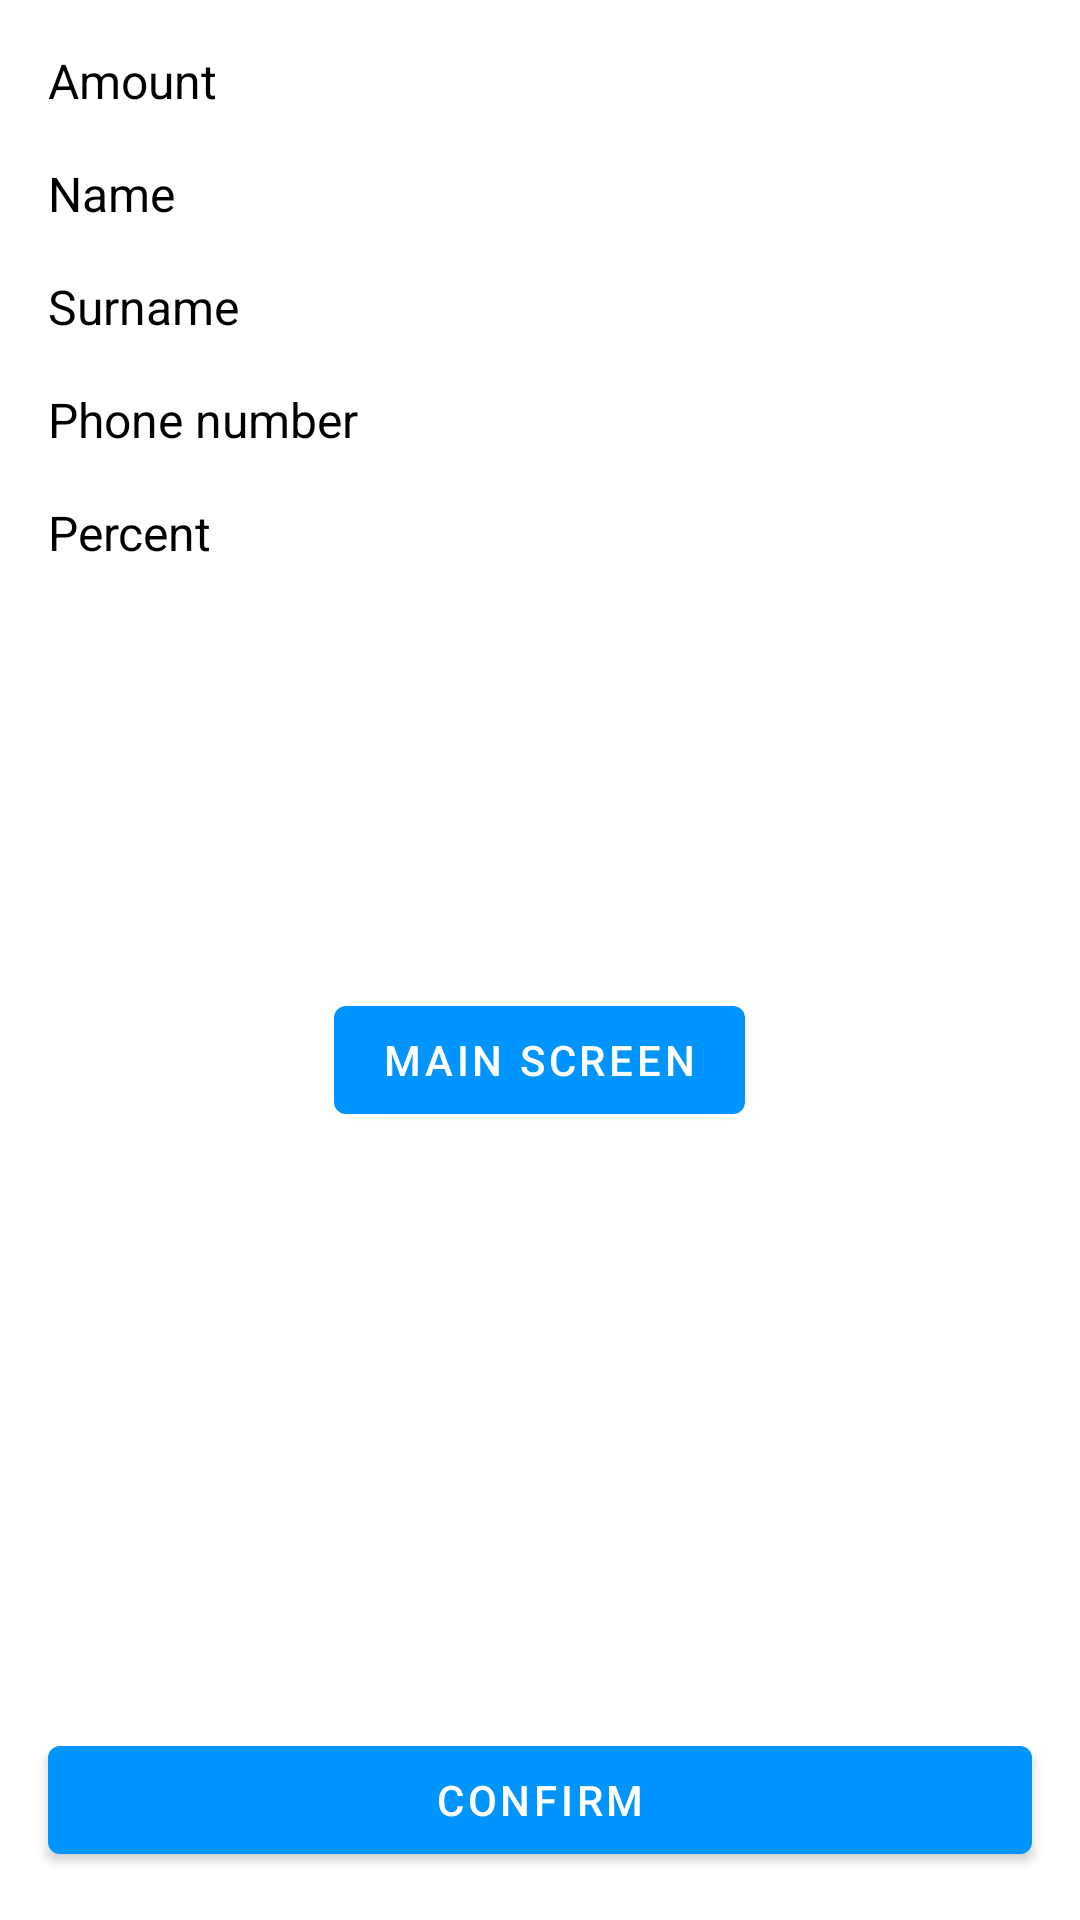

Layout XML and referenced resources for this Android screen:
<!-- AndroidManifest.xml: application theme Theme.2023_q2_mironov -->
<!-- res/layout/fragment_confirm_loan.xml -->
<?xml version="1.0" encoding="utf-8"?>
<FrameLayout xmlns:android="http://schemas.android.com/apk/res/android"
    xmlns:app="http://schemas.android.com/apk/res-auto"
    xmlns:tools="http://schemas.android.com/tools"
    android:layout_width="match_parent"
    android:layout_height="match_parent">

    <ProgressBar
        android:id="@+id/progress_bar"
        android:layout_width="wrap_content"
        android:layout_height="wrap_content"
        android:layout_gravity="center"
        android:visibility="gone" />

    <LinearLayout
        android:id="@+id/error_container"
        android:layout_width="match_parent"
        android:layout_height="wrap_content"
        android:layout_gravity="center"
        android:layout_marginHorizontal="16dp"
        android:orientation="vertical">

        <ImageView
            android:id="@+id/error_icon"
            android:layout_width="wrap_content"
            android:layout_height="wrap_content"
            android:layout_gravity="center"
            tools:src="@drawable/ic_connection_error" />

        <TextView
            android:id="@+id/error_message"
            android:layout_width="match_parent"
            android:layout_height="wrap_content"
            android:layout_gravity="center_horizontal"
            android:layout_marginTop="32dp"
            android:gravity="center"
            android:visibility="visible"
            tools:text="@tools:sample/date/ddmmyy" />

        <com.google.android.material.button.MaterialButton
            android:id="@+id/error_button"
            android:layout_width="wrap_content"
            android:layout_height="wrap_content"
            android:layout_gravity="center"
            android:layout_marginTop="16dp"
            android:text="@string/main_screen" />
    </LinearLayout>

    <androidx.constraintlayout.widget.ConstraintLayout
        android:id="@+id/content_container"
        android:layout_width="match_parent"
        android:layout_height="match_parent">

        <androidx.constraintlayout.widget.Guideline
            android:id="@+id/left_guideline"
            android:layout_width="match_parent"
            android:layout_height="match_parent"
            android:orientation="vertical"
            app:layout_constraintGuide_begin="16dp"
            app:layout_constraintStart_toStartOf="parent"
            app:layout_constraintTop_toTopOf="parent" />

        <androidx.constraintlayout.widget.Guideline
            android:id="@+id/right_guideline"
            android:layout_width="match_parent"
            android:layout_height="match_parent"
            android:orientation="vertical"
            app:layout_constraintGuide_end="16dp"
            app:layout_constraintStart_toStartOf="parent"
            app:layout_constraintTop_toTopOf="parent" />

        <androidx.constraintlayout.widget.Guideline
            android:id="@+id/middle_guideline"
            android:layout_width="match_parent"
            android:layout_height="match_parent"
            android:orientation="vertical"
            app:layout_constraintGuide_percent="0.5"
            app:layout_constraintStart_toStartOf="parent"
            app:layout_constraintTop_toTopOf="parent" />

        <TextView
            android:id="@+id/amount"
            style="@style/TextViewContent"
            android:layout_width="0dp"
            android:layout_height="wrap_content"
            android:layout_marginTop="16dp"
            android:text="@string/amount"
            app:layout_constraintEnd_toStartOf="@+id/middle_guideline"
            app:layout_constraintStart_toStartOf="@+id/left_guideline"
            app:layout_constraintTop_toTopOf="parent" />

        <TextView
            android:id="@+id/amount_value"
            style="@style/TextViewContent"
            android:layout_width="0dp"
            android:layout_height="wrap_content"
            android:layout_marginTop="16dp"
            app:layout_constraintEnd_toStartOf="@+id/right_guideline"
            app:layout_constraintStart_toStartOf="@+id/middle_guideline"
            app:layout_constraintTop_toTopOf="parent"
            tools:text="1000" />

        <TextView
            android:id="@+id/name"
            style="@style/TextViewContent"
            android:layout_width="0dp"
            android:layout_height="wrap_content"
            android:layout_marginTop="16dp"
            android:text="@string/name"
            app:layout_constraintEnd_toStartOf="@+id/middle_guideline"
            app:layout_constraintStart_toStartOf="@+id/left_guideline"
            app:layout_constraintTop_toBottomOf="@+id/amount" />

        <TextView
            android:id="@+id/name_value"
            style="@style/TextViewContent"
            android:layout_width="0dp"
            android:layout_height="wrap_content"
            android:layout_marginTop="16dp"
            app:layout_constraintEnd_toStartOf="@+id/right_guideline"
            app:layout_constraintStart_toStartOf="@+id/middle_guideline"
            app:layout_constraintTop_toBottomOf="@+id/amount_value"
            tools:text="@tools:sample/first_names" />

        <TextView
            android:id="@+id/surname"
            style="@style/TextViewContent"
            android:layout_width="0dp"
            android:layout_height="wrap_content"
            android:layout_marginTop="16dp"
            android:text="@string/surname"
            app:layout_constraintEnd_toStartOf="@+id/middle_guideline"
            app:layout_constraintStart_toStartOf="@+id/left_guideline"
            app:layout_constraintTop_toBottomOf="@+id/name" />

        <TextView
            android:id="@+id/surname_value"
            style="@style/TextViewContent"
            android:layout_width="0dp"
            android:layout_height="wrap_content"
            android:layout_marginTop="16dp"
            app:layout_constraintEnd_toStartOf="@+id/right_guideline"
            app:layout_constraintStart_toStartOf="@+id/middle_guideline"
            app:layout_constraintTop_toBottomOf="@+id/name_value"
            tools:text="@tools:sample/last_names" />

        <TextView
            android:id="@+id/phone_number"
            style="@style/TextViewContent"
            android:layout_width="0dp"
            android:layout_height="wrap_content"
            android:layout_marginTop="16dp"
            android:text="@string/phone_number"
            app:layout_constraintEnd_toStartOf="@+id/middle_guideline"
            app:layout_constraintStart_toStartOf="@+id/left_guideline"
            app:layout_constraintTop_toBottomOf="@+id/surname" />

        <TextView
            android:id="@+id/phone_number_value"
            style="@style/TextViewContent"
            android:layout_width="0dp"
            android:layout_height="wrap_content"
            android:layout_marginTop="16dp"

            app:layout_constraintEnd_toStartOf="@+id/right_guideline"
            app:layout_constraintStart_toStartOf="@+id/middle_guideline"
            app:layout_constraintTop_toBottomOf="@+id/surname_value"
            tools:text="@tools:sample/us_phones" />

        <TextView
            android:id="@+id/percent"
            style="@style/TextViewContent"
            android:layout_width="0dp"
            android:layout_height="wrap_content"
            android:layout_marginTop="16dp"
            android:text="@string/percent"
            app:layout_constraintEnd_toStartOf="@+id/middle_guideline"
            app:layout_constraintStart_toStartOf="@+id/left_guideline"
            app:layout_constraintTop_toBottomOf="@+id/phone_number" />

        <TextView
            android:id="@+id/percent_value"
            style="@style/TextViewContent"
            android:layout_width="0dp"
            android:layout_height="wrap_content"
            android:layout_marginTop="16dp"
            app:layout_constraintEnd_toStartOf="@+id/right_guideline"
            app:layout_constraintStart_toStartOf="@+id/middle_guideline"
            app:layout_constraintTop_toBottomOf="@+id/phone_number_value"
            tools:text="10%" />

        <com.google.android.material.button.MaterialButton
            android:id="@+id/confirm"
            android:layout_width="0dp"
            android:layout_height="wrap_content"
            android:layout_marginBottom="16dp"
            android:text="@string/confirm"
            app:layout_constraintBottom_toBottomOf="parent"
            app:layout_constraintEnd_toStartOf="@+id/right_guideline"
            app:layout_constraintStart_toStartOf="@id/left_guideline" />
    </androidx.constraintlayout.widget.ConstraintLayout>
</FrameLayout>
<!-- resources referenced by this layout -->
<resources>
  <!-- drawable ic_connection_error (drawable) -->
  <vector xmlns:android="http://schemas.android.com/apk/res/android"
      android:width="96dp"
      android:height="84dp"
      android:viewportWidth="96"
      android:viewportHeight="83">
    <path
        android:pathData="M87.896,68.104L81.542,61.75C83.278,60.569 84.615,59.302 85.552,57.948C86.49,56.594 86.958,54.944 86.958,53C86.958,50.222 85.934,47.826 83.885,45.813C81.837,43.799 79.424,42.792 76.646,42.792H69.042V33.729C69.042,27.826 66.993,22.861 62.896,18.833C58.799,14.806 53.799,12.792 47.896,12.792C45.882,12.792 43.799,13.122 41.646,13.781C39.493,14.441 37.549,15.396 35.813,16.646L29.979,10.813C32.479,8.729 35.292,7.167 38.417,6.125C41.542,5.083 44.667,4.562 47.792,4.562C55.639,4.562 62.427,7.323 68.156,12.844C73.885,18.365 76.889,25.049 77.167,32.896V35.083C82.306,35.361 86.594,37.184 90.031,40.552C93.469,43.92 95.188,48.104 95.188,53.104C95.188,55.743 94.563,58.504 93.313,61.385C92.063,64.267 90.257,66.507 87.896,68.104ZM81.333,81.333L71.75,71.646H23.833C17.375,71.646 11.924,69.458 7.479,65.083C3.035,60.708 0.813,55.292 0.813,48.833C0.813,43.139 2.601,38.295 6.177,34.302C9.753,30.309 14.25,27.861 19.667,26.958C19.736,26.194 19.892,25.222 20.135,24.042C20.378,22.861 20.743,21.854 21.229,21.021L6.438,6.333C5.743,5.569 5.396,4.736 5.396,3.833C5.396,2.931 5.743,2.132 6.438,1.437C7.132,0.743 7.931,0.396 8.833,0.396C9.736,0.396 10.535,0.708 11.229,1.333L86.333,76.438C87.028,77.132 87.375,77.948 87.375,78.885C87.375,79.823 87.028,80.639 86.333,81.333C85.639,82.028 84.806,82.375 83.833,82.375C82.861,82.375 82.028,82.028 81.333,81.333ZM23.833,63.417H63.625L28.313,28.104C27.618,29.007 27.167,30.049 26.958,31.229C26.75,32.41 26.646,33.521 26.646,34.563H23.833C19.736,34.563 16.247,35.882 13.365,38.521C10.483,41.16 9.042,44.528 9.042,48.625C9.042,52.722 10.483,56.212 13.365,59.094C16.247,61.976 19.736,63.417 23.833,63.417Z"
        android:fillColor="#0094FF"/>
  </vector>
  <string name="amount">Amount</string>
  <string name="confirm">confirm</string>
  <string name="main_screen">main screen</string>
  <string name="name">Name</string>
  <string name="percent">Percent</string>
  <string name="phone_number">Phone number</string>
  <string name="surname">Surname</string>
  <style name="TextViewContent">
          <item name="android:textSize">16sp</item>
          <item name="android:textColor">@color/black</item>
      </style>
  <style name="Theme.2023_q2_mironov" parent="Theme.MaterialComponents.DayNight.DarkActionBar">
          
          <item name="colorPrimary">@color/blue</item>
          <item name="colorPrimaryVariant">@color/blue_lite</item>
          <item name="colorOnPrimary">@color/white</item>
          
          <item name="colorSecondary">@color/teal_200</item>
          <item name="colorSecondaryVariant">@color/teal_700</item>
          <item name="colorOnSecondary">@color/black</item>
          
          <item name="android:statusBarColor">?attr/colorPrimaryVariant</item>
          
      </style>
  <color name="black">#FF000000</color>
  <color name="blue">#0094FF</color>
  <color name="blue_lite">#BF0094FF</color>
  <color name="white">#FFFFFFFF</color>
  <color name="teal_200">#FF03DAC5</color>
  <color name="teal_700">#FF018786</color>
</resources>
